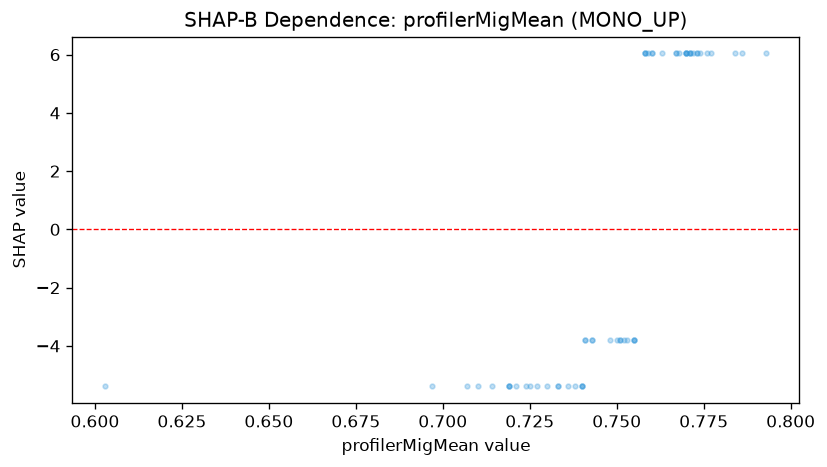

Values plotted in this chart, from the file beside it:
feature_value, shap_value
0.603, -5.389
0.771, 6.04
0.76, 6.04
0.76, 6.04
0.738, -5.389
0.77, 6.04
0.77, 6.04
0.793, 6.04
0.777, 6.04
0.773, 6.04
0.773, 6.04
0.772, 6.04
0.758, 6.04
0.758, 6.04
0.748, -3.789
0.725, -5.389
0.71, -5.389
0.697, -5.389
0.707, -5.389
0.719, -5.389
0.719, -5.389
0.719, -5.389
0.724, -5.389
0.736, -5.389
0.751, -3.789
0.751, -3.789
0.755, -3.789
0.77, 6.04
0.759, 6.04
0.753, -3.789
0.752, -3.789
0.786, 6.04
0.784, 6.04
0.776, 6.04
0.755, -3.789
0.741, -3.789
0.767, 6.04
0.767, 6.04
0.763, 6.04
0.768, 6.04
0.771, 6.04
0.758, 6.04
0.755, -3.789
0.74, -5.389
0.73, -5.389
0.733, -5.389
0.743, -3.789
0.743, -3.789
0.741, -3.789
0.74, -5.389
0.721, -5.389
0.714, -5.389
0.74, -5.389
0.733, -5.389
0.727, -5.389
0.75, -3.789
0.77, 6.04
0.771, 6.04
0.774, 6.04
